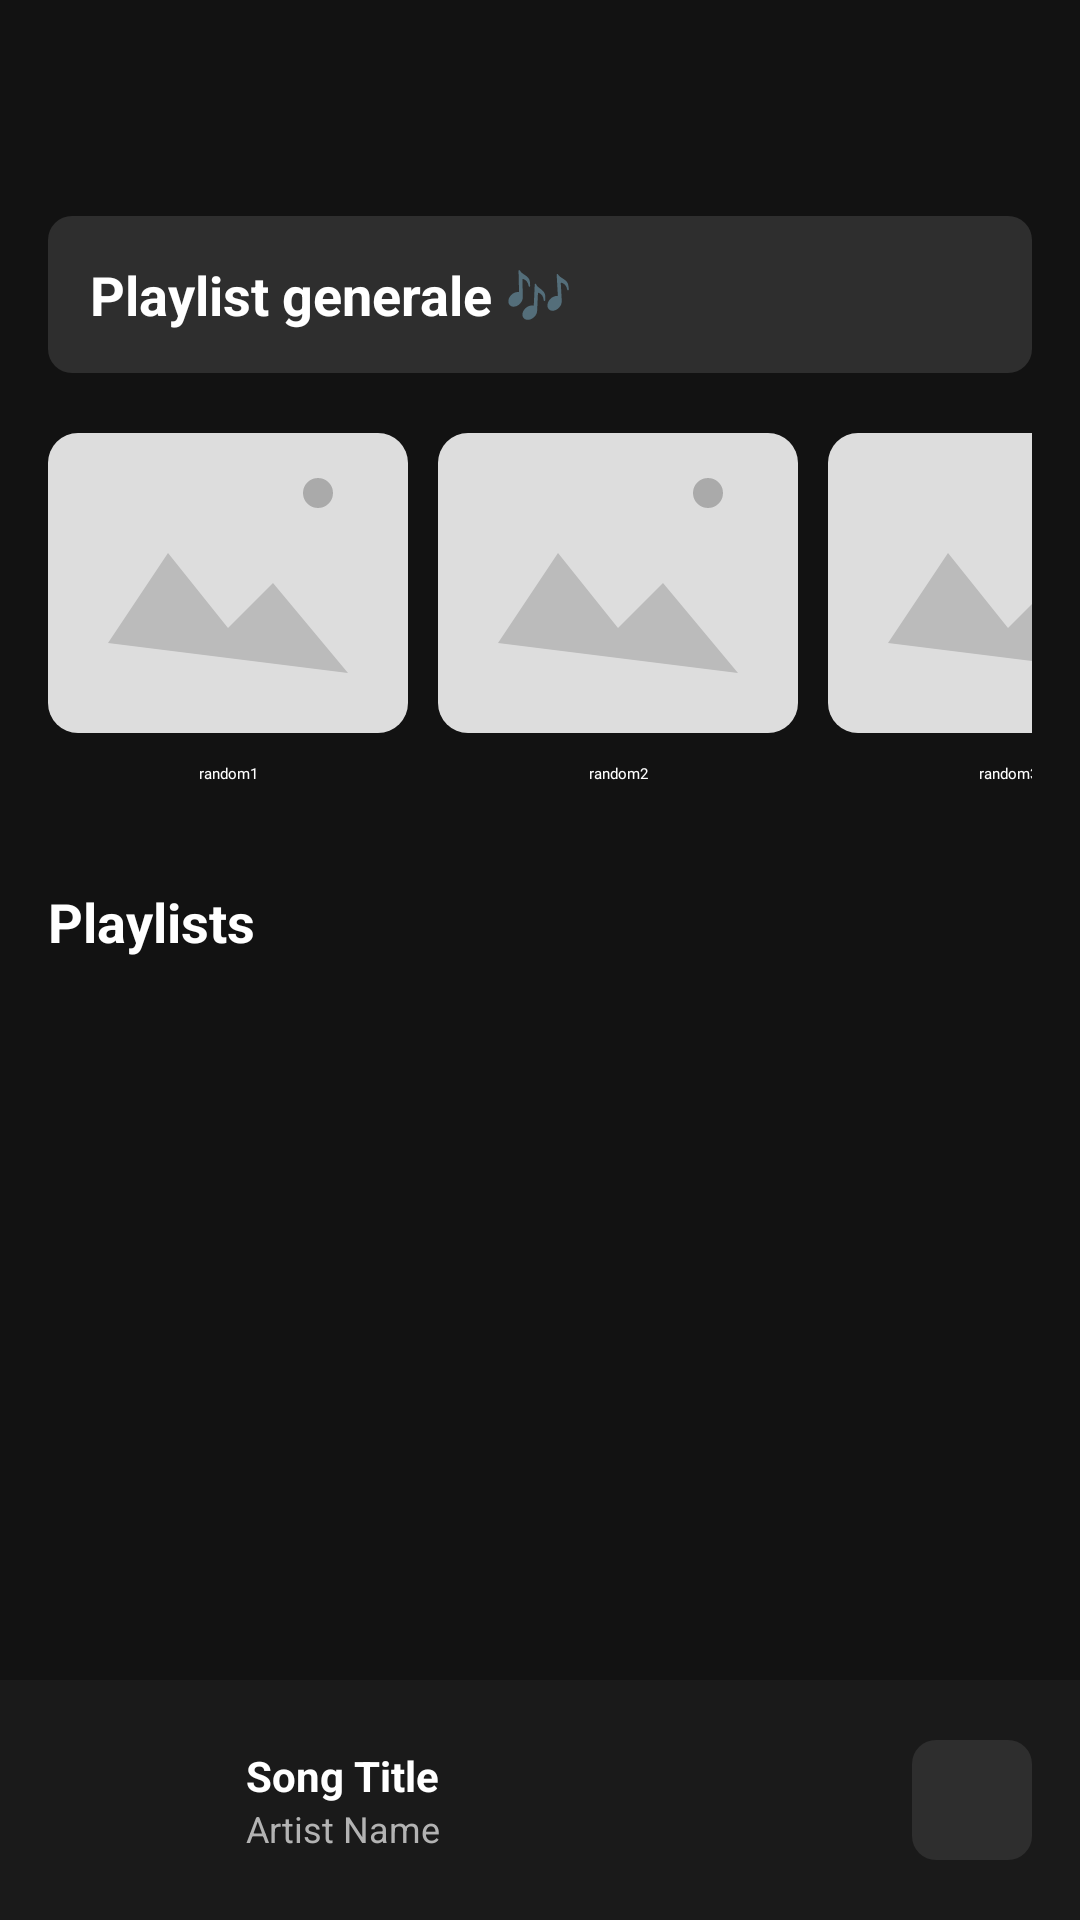

Write the Android layout XML for this screen, with the resource values it uses.
<!-- AndroidManifest.xml: application theme Theme.MusicPlayer -->
<!-- res/layout/activity_main.xml -->
<?xml version="1.0" encoding="utf-8"?>
<androidx.coordinatorlayout.widget.CoordinatorLayout
    xmlns:android="http://schemas.android.com/apk/res/android"
    xmlns:app="http://schemas.android.com/apk/res-auto"
    xmlns:tools="http://schemas.android.com/tools"
    android:layout_width="match_parent"
    android:layout_height="match_parent"
    android:background="@color/background_color">

    <androidx.core.widget.NestedScrollView
        android:id="@+id/nestedScrollView"
        android:layout_width="match_parent"
        android:layout_height="match_parent"
        android:fillViewport="true">

        <LinearLayout
            android:layout_width="match_parent"
            android:layout_height="match_parent"
            android:background="@color/background_color"
            android:orientation="vertical"
            android:paddingTop="16dp">

            
            <LinearLayout
                android:layout_width="match_parent"
                android:layout_height="wrap_content"
                android:divider="@drawable/divider"
                android:orientation="horizontal"
                android:paddingHorizontal="16dp"
                android:paddingBottom="16dp"
                android:showDividers="middle">

                <ImageView
                    android:id="@+id/app_logo"
                    android:layout_width="40dp"
                    android:layout_height="40dp"

                    android:contentDescription="@string/logo"
                    tools:srcCompat="@raw/logo" />

                <ImageView
                    android:id="@+id/profile_picture"
                    android:layout_width="40dp"
                    android:layout_height="40dp"
                    android:layout_gravity="end"
                    android:background="@drawable/circle_background"
                    android:contentDescription="@string/pfp"
                    android:padding="4dp"
                    app:srcCompat="@drawable/profile"
                    android:scaleType="centerCrop"
                    android:adjustViewBounds="true"/>
            </LinearLayout>

            
            <LinearLayout
                android:id="@+id/playlist_container"
                android:layout_width="match_parent"
                android:layout_height="wrap_content"
                android:orientation="vertical"
                android:paddingHorizontal="16dp">

                <TextView
                    android:id="@+id/general"
                    android:layout_width="match_parent"
                    android:layout_height="wrap_content"
                    android:background="@drawable/rounded_background"
                    android:elevation="4dp"
                    android:gravity="left"
                    android:padding="14dp"
                    android:text="@string/tutte_le_canzoni"
                    android:textColor="@color/primary_text"
                    android:textSize="18sp"
                    android:textStyle="bold" />

                <LinearLayout
                    android:layout_width="wrap_content"
                    android:layout_height="wrap_content"
                    android:layout_marginTop="10dp"
                    android:layout_marginBottom="10dp">

                    <LinearLayout
                        android:id="@+id/boxRandomSong1"
                        android:layout_width="120dp"
                        android:layout_height="wrap_content"
                        android:orientation="vertical">

                        <ImageView
                            android:id="@+id/imageRandomSong1"
                            android:layout_width="match_parent"
                            android:layout_height="wrap_content"
                            android:scaleType="centerCrop"
                            android:adjustViewBounds="true"
                            android:src="@drawable/placeholder" />

                        <TextView
                            android:id="@+id/idRandomSong1"
                            android:layout_width="match_parent"
                            android:layout_height="wrap_content"
                            android:fontFamily="@font/days_one"
                            android:text="random1"
                            android:textAlignment="center"
                            android:textColor="@color/white" />
                    </LinearLayout>

                    <LinearLayout
                        android:id="@+id/boxRandomSong2"
                        android:layout_width="120dp"
                        android:layout_height="wrap_content"
                        android:orientation="vertical"
                        android:layout_marginStart="10dp"
                        android:layout_marginEnd="10dp">

                        <ImageView
                            android:id="@+id/imageRandomSong2"
                            android:layout_width="match_parent"
                            android:layout_height="wrap_content"
                            android:scaleType="centerCrop"
                            android:adjustViewBounds="true"
                            android:src="@drawable/placeholder" />

                        <TextView
                            android:id="@+id/idRandomSong2"
                            android:layout_width="match_parent"
                            android:layout_height="wrap_content"
                            android:fontFamily="@font/days_one"
                            android:text="random2"
                            android:textAlignment="center"
                            android:textColor="@color/white" />
                    </LinearLayout>

                    <LinearLayout
                        android:id="@+id/boxRandomSong3"
                        android:layout_width="120dp"
                        android:layout_height="wrap_content"
                        android:orientation="vertical">

                        <ImageView
                            android:id="@+id/imageRandomSong3"
                            android:layout_width="match_parent"
                            android:layout_height="wrap_content"
                            android:scaleType="centerCrop"
                            android:adjustViewBounds="true"
                            android:src="@drawable/placeholder" />

                        <TextView
                            android:id="@+id/idRandomSong3"
                            android:layout_width="match_parent"
                            android:layout_height="wrap_content"
                            android:fontFamily="@font/days_one"
                            android:text="random3"
                            android:textAlignment="center"
                            android:textColor="@color/white" />
                    </LinearLayout>

                </LinearLayout>

                <LinearLayout
                    android:layout_width="375dp"
                    android:layout_height="wrap_content"
                    android:gravity="center_vertical"
                    android:orientation="horizontal"
                    android:paddingVertical="16dp"
                    android:showDividers="middle">

                    <TextView
                        android:id="@+id/pTitle"
                        android:layout_width="wrap_content"
                        android:layout_height="wrap_content"
                        android:layout_weight="1"
                        android:text="Playlists"
                        android:textColor="@color/primary_text"
                        android:textSize="18sp"
                        android:textStyle="bold" />

                    <TextView
                        android:id="@+id/playlist_plus"
                        android:layout_width="40dp"
                        android:layout_height="40dp"
                        android:layout_gravity="end"
                        android:background="@drawable/circle_background"
                        android:contentDescription="@string/pfp"
                        android:padding="4dp"
                        app:srcCompat="@drawable/add"
                        android:scaleType="centerCrop"
                        android:adjustViewBounds="true" />

                </LinearLayout>

            </LinearLayout>

        </LinearLayout>
    </androidx.core.widget.NestedScrollView>

    <include
        layout="@layout/activity_player_mini"
        app:layout_anchor="@+id/nestedScrollView"
        app:layout_anchorGravity="center" />

</androidx.coordinatorlayout.widget.CoordinatorLayout>
<!-- res/layout/activity_player_mini.xml (included above) -->
<?xml version="1.0" encoding="utf-8"?>
<androidx.coordinatorlayout.widget.CoordinatorLayout xmlns:android="http://schemas.android.com/apk/res/android"
    android:layout_width="match_parent"
    android:layout_height="match_parent"
    xmlns:app="http://schemas.android.com/apk/res-auto"
    xmlns:tools="http://schemas.android.com/tools">

    <androidx.constraintlayout.widget.ConstraintLayout
        android:id="@+id/miniPlayer"
        android:layout_width="match_parent"
        android:layout_height="80dp"
        android:layout_gravity="bottom"
        android:background="@color/mini_player_background"
        android:elevation="8dp"
        android:clickable="true"
        android:focusable="true">

        <ImageView
            android:id="@+id/song_cover"
            android:layout_width="50dp"
            android:layout_height="50dp"
            android:layout_marginStart="16dp"
            android:scaleType="centerCrop"
            app:layout_constraintBottom_toBottomOf="parent"
            app:layout_constraintStart_toStartOf="parent"
            app:layout_constraintTop_toTopOf="parent"
            tools:srcCompat="@tools:sample/avatars" />

        <LinearLayout
            android:layout_width="wrap_content"
            android:layout_height="wrap_content"
            android:layout_marginStart="16dp"
            android:layout_marginEnd="16dp"
            android:orientation="vertical"
            app:layout_constraintBottom_toBottomOf="@id/song_cover"
            app:layout_constraintStart_toEndOf="@id/song_cover"
            app:layout_constraintTop_toTopOf="@id/song_cover">

            <TextView
                android:id="@+id/song_title"
                android:layout_width="match_parent"
                android:layout_height="wrap_content"
                android:ellipsize="end"
                android:maxLines="1"
                android:textColor="@color/primary_text"
                android:textSize="14sp"
                android:textStyle="bold"
                tools:text="Song Title"
                />

            <TextView
                android:id="@+id/song_artist"
                android:layout_width="match_parent"
                android:layout_height="wrap_content"
                android:ellipsize="end"
                android:maxLines="1"
                android:textColor="@color/secondary_text"
                android:textSize="12sp"
                tools:text="Artist Name" />
        </LinearLayout>

        <LinearLayout
            android:id="@+id/seek_container"
            android:layout_width="wrap_content"
            android:layout_height="wrap_content"
            android:orientation="vertical"
            android:layout_marginEnd="60dp"
            app:layout_constraintTop_toTopOf="@id/song_cover"
            app:layout_constraintBottom_toBottomOf="@id/song_cover"
            app:layout_constraintEnd_toStartOf="@id/btn_play_pause">

            <Space
                android:layout_width="0dp"
                android:layout_height="wrap_content"
                android:layout_weight="1" />

            <LinearLayout
                android:layout_width="match_parent"
                android:layout_height="wrap_content"
                android:layout_marginTop="4dp"
                android:gravity="center_vertical"
                android:orientation="horizontal">

            </LinearLayout>

        </LinearLayout>

        <ImageView
            android:id="@+id/btn_play_pause"
            android:layout_width="40dp"
            android:layout_height="40dp"
            android:layout_marginEnd="16dp"
            android:background="@drawable/rounded_background"
            app:layout_constraintBottom_toBottomOf="parent"
            app:layout_constraintEnd_toEndOf="parent"
            app:layout_constraintTop_toTopOf="parent"
            app:srcCompat="@drawable/pause" />


    </androidx.constraintlayout.widget.ConstraintLayout>

</androidx.coordinatorlayout.widget.CoordinatorLayout>
<!-- resources referenced by this layout -->
<resources>
  <color name="background_color">#121212</color>
  <color name="colore_progress">#FF4081</color>
  <color name="colore_thumb">#3F51B5</color>
  <color name="mini_player_background">#1A1A1A</color>
  <color name="primary_text">#FFFFFF</color>
  <color name="secondary_text">#B3B3B3</color>
  <color name="white">#FFFFFFFF</color>
  <!-- drawable add (drawable) -->
  <?xml version="1.0" encoding="utf-8"?>
  <vector xmlns:android="http://schemas.android.com/apk/res/android"
      android:width="24dp"
      android:height="24dp"
      android:viewportWidth="24"
      android:viewportHeight="24">
  
      
      <path
          android:fillColor="#FFFFFF"
          android:pathData="M11,4h2v16h-2z"/>
  
      
      <path
          android:fillColor="#FFFFFF"
          android:pathData="M4,11h16v2H4z"/>
  </vector>
  <!-- drawable circle_background (drawable) -->
  <?xml version="1.0" encoding="utf-8"?>
  <shape xmlns:android="http://schemas.android.com/apk/res/android"
      android:shape="oval">
      <solid android:color="#1E1E1E" />
      <stroke android:width="1dp" android:color="#B3B3B3" />
  </shape>
  <!-- drawable divider (drawable) -->
  <?xml version="1.0" encoding="utf-8"?>
  <shape xmlns:android="http://schemas.android.com/apk/res/android">
      <size
          android:height="0dp"
          android:width="300dp"/>
  </shape>
  <!-- drawable pause (drawable) -->
  <?xml version="1.0" encoding="utf-8"?>
  <vector xmlns:android="http://schemas.android.com/apk/res/android"
      android:width="24dp"
      android:height="24dp"
      android:viewportWidth="24"
      android:viewportHeight="24"
      android:tint="@color/primary_text">
      <path
          android:fillColor="@color/primary_text"
          android:pathData="M6,19h4V5H6V19zM14,5v14h4V5H14z"/>
  </vector>
  <!-- drawable placeholder (drawable) -->
  <?xml version="1.0" encoding="utf-8"?>
  <vector xmlns:android="http://schemas.android.com/apk/res/android"
      android:width="120dp"
      android:height="120dp"
      android:viewportWidth="120"
      android:viewportHeight="120">
  
      <path
          android:fillColor="#DDDDDD"
          android:pathData="M10,10 h100 a10,10 0 0 1 10,10 v80 a10,10 0 0 1 -10,10 h-100 a10,10 0 0 1 -10,-10 v-80 a10,10 0 0 1 10,-10 z" />
  
      <path
          android:fillColor="#BBBBBB"
          android:pathData="M20,80 l20,-30 l20,25 l15,-15 l25,30 z" />
  
      <path
          android:fillColor="#AAAAAA"
          android:pathData="M85,30 a5,5 0 1,0 10,0 a5,5 0 1,0 -10,0" />
  </vector>
  <!-- drawable profile (drawable) -->
  <?xml version="1.0" encoding="utf-8"?>
  <vector xmlns:android="http://schemas.android.com/apk/res/android"
      android:width="24dp"
      android:height="24dp"
      android:viewportWidth="24"
      android:viewportHeight="24"
      android:tint="@color/white">
      <path
          android:fillColor="@android:color/white"
          android:pathData="M12,2C6.48,2 2,6.48 2,12s4.48,10 10,10 10,-4.48 10,-10S17.52,2 12,2zM12,5c1.66,0 3,1.34 3,3s-1.34,3 -3,3 -3,-1.34 -3,-3 1.34,-3 3,-3zM12,19.2c-2.5,0 -4.71,-1.28 -6,-3.22 0.03,-1.99 4,-3.08 6,-3.08 1.99,0 5.97,1.09 6,3.08 -1.29,1.94 -3.5,3.22 -6,3.22z"/>
  </vector>
  <!-- drawable rounded_background (drawable) -->
  <?xml version="1.0" encoding="utf-8"?>
  <shape xmlns:android="http://schemas.android.com/apk/res/android">
      <solid android:color="@color/card_background"/> 
      <corners android:radius="8dp"/> 
  </shape>
  <string name="logo">Logo</string>
  <string name="pfp">Immagine del profilo</string>
  <string name="tutte_le_canzoni">Playlist generale 🎶</string>
  <color name="card_background">#2E2E2E</color>
</resources>
